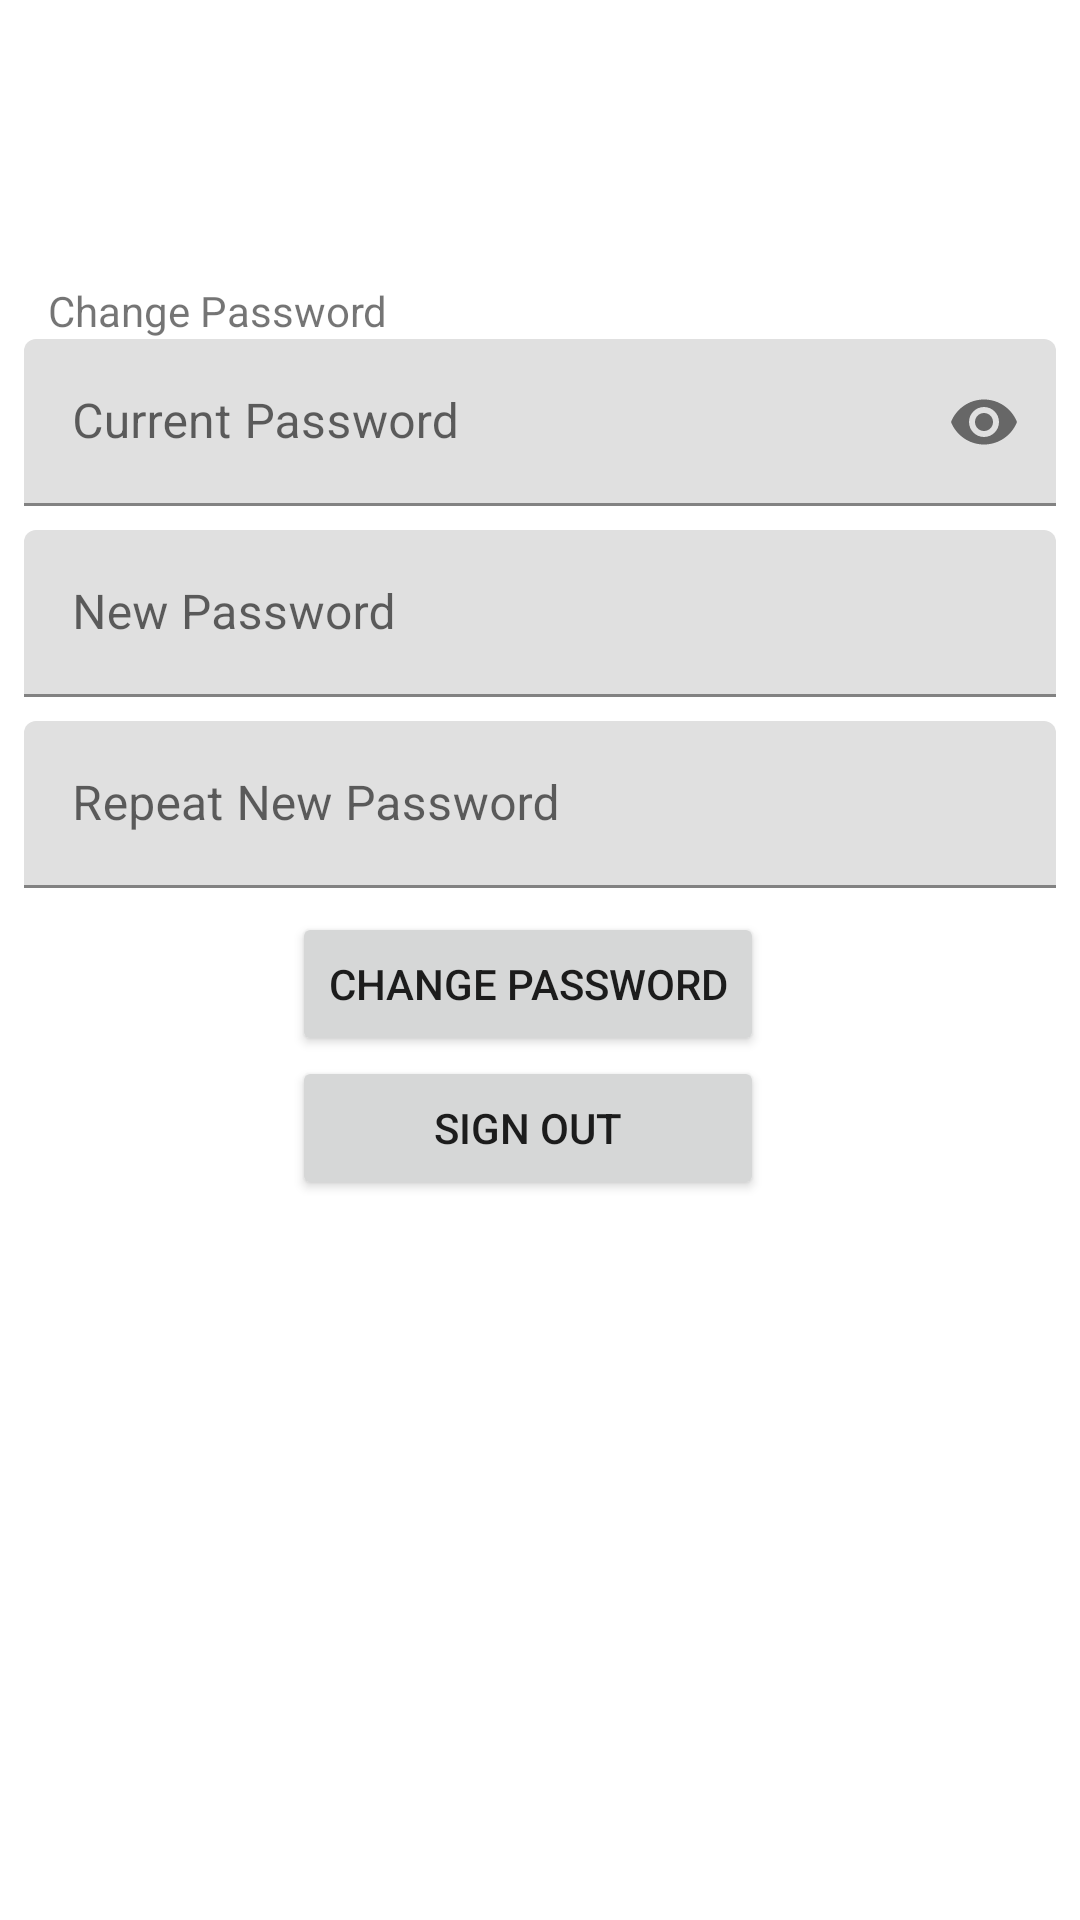

Reconstruct the res/layout file that produces this screen, plus the resources it refers to.
<!-- AndroidManifest.xml: application theme Theme.Uas_waroengujang -->
<!-- res/layout/fragment_account.xml -->
<?xml version="1.0" encoding="utf-8"?>
<layout xmlns:android="http://schemas.android.com/apk/res/android"
    xmlns:app="http://schemas.android.com/apk/res-auto"
    xmlns:tools="http://schemas.android.com/tools">

    <data>
        <variable
            name="waitress"
            type="com.example.uas_waroengujang.model.Waitress" />
    </data>

    <FrameLayout
        android:layout_width="match_parent"
        android:layout_height="match_parent"
        tools:context=".view.AccountFragment">

        <androidx.constraintlayout.widget.ConstraintLayout
            android:layout_width="match_parent"
            android:layout_height="match_parent">

            <ImageView
                android:id="@+id/photoAkun"
                android:layout_width="wrap_content"
                android:layout_height="wrap_content"
                android:layout_marginTop="24dp"
                app:layout_constraintEnd_toEndOf="parent"
                app:layout_constraintStart_toStartOf="parent"
                app:layout_constraintTop_toTopOf="parent"
                android:src="@{waitress.photoUrl}" />

            <TextView
                android:id="@+id/txtNamaAkun"
                android:layout_width="wrap_content"
                android:layout_height="wrap_content"
                android:text="@{waitress.name}"
                app:layout_constraintEnd_toEndOf="parent"
                app:layout_constraintStart_toStartOf="parent"
                app:layout_constraintTop_toBottomOf="@+id/photoAkun" />

            <TextView
                android:id="@+id/txtWork"
                android:layout_width="wrap_content"
                android:layout_height="wrap_content"
                android:text="@{waitress.workSince}"
                app:layout_constraintEnd_toEndOf="@+id/txtNamaAkun"
                app:layout_constraintStart_toStartOf="@+id/txtNamaAkun"
                app:layout_constraintTop_toBottomOf="@+id/txtNamaAkun" />

            <TextView
                android:id="@+id/textView5"
                android:layout_width="wrap_content"
                android:layout_height="wrap_content"
                android:layout_marginStart="16dp"
                android:layout_marginTop="32dp"
                android:text="Change Password"
                app:layout_constraintStart_toStartOf="parent"
                app:layout_constraintTop_toBottomOf="@+id/txtWork" />

            <com.google.android.material.textfield.TextInputLayout
                android:id="@+id/textInputLayoutCurr"
                android:layout_width="0dp"
                android:layout_height="wrap_content"
                android:layout_marginStart="8dp"
                android:layout_marginEnd="8dp"
                app:layout_constraintEnd_toEndOf="parent"
                app:layout_constraintStart_toStartOf="parent"
                app:layout_constraintTop_toBottomOf="@+id/textView5"
                app:passwordToggleEnabled="true">

                <com.google.android.material.textfield.TextInputEditText
                    android:id="@+id/txtCurr"
                    android:layout_width="match_parent"
                    android:layout_height="wrap_content"
                    android:hint="Current Password"
                    tools:ignore="TouchTargetSizeCheck"
                    android:inputType="textPassword" />
            </com.google.android.material.textfield.TextInputLayout>

            <com.google.android.material.textfield.TextInputLayout
                android:id="@+id/textInputLayoutNew"
                android:layout_width="0dp"
                android:layout_height="wrap_content"
                android:layout_marginStart="8dp"
                android:layout_marginTop="8dp"
                android:layout_marginEnd="8dp"
                app:layout_constraintEnd_toEndOf="parent"
                app:layout_constraintStart_toStartOf="parent"
                app:layout_constraintTop_toBottomOf="@+id/textInputLayoutCurr">

                <com.google.android.material.textfield.TextInputEditText
                    android:id="@+id/txtNewPassword"
                    android:layout_width="match_parent"
                    android:layout_height="wrap_content"
                    android:hint="New Password"
                    tools:ignore="TouchTargetSizeCheck"
                    android:inputType="textPassword" />
            </com.google.android.material.textfield.TextInputLayout>

            <com.google.android.material.textfield.TextInputLayout
                android:id="@+id/textInputLayoutRepeat"
                android:layout_width="0dp"
                android:layout_height="wrap_content"
                android:layout_marginStart="8dp"
                android:layout_marginTop="8dp"
                android:layout_marginEnd="8dp"
                app:layout_constraintEnd_toEndOf="parent"
                app:layout_constraintStart_toStartOf="parent"
                app:layout_constraintTop_toBottomOf="@+id/textInputLayoutNew">

                <com.google.android.material.textfield.TextInputEditText
                    android:id="@+id/txtRetype"
                    android:layout_width="match_parent"
                    android:layout_height="wrap_content"
                    android:hint="Repeat New Password"
                    tools:ignore="TouchTargetSizeCheck"
                    android:inputType="textPassword" />
            </com.google.android.material.textfield.TextInputLayout>

            <Button
                android:id="@+id/btnChangePass"
                android:layout_width="wrap_content"
                android:layout_height="wrap_content"
                android:layout_marginTop="8dp"
                android:text="Change Password"
                app:layout_constraintEnd_toEndOf="@+id/textInputLayoutRepeat"
                app:layout_constraintStart_toStartOf="parent"
                app:layout_constraintTop_toBottomOf="@+id/textInputLayoutRepeat" />

            <Button
                android:id="@+id/btnSignout"
                android:layout_width="0dp"
                android:layout_height="wrap_content"
                android:text="SIGN OUT"
                app:layout_constraintEnd_toEndOf="@+id/btnChangePass"
                app:layout_constraintHorizontal_bias="0.0"
                app:layout_constraintStart_toStartOf="@+id/btnChangePass"
                app:layout_constraintTop_toBottomOf="@+id/btnChangePass" />

        </androidx.constraintlayout.widget.ConstraintLayout>
    </FrameLayout>
</layout>
<!-- resources referenced by this layout -->
<resources>
  <style name="Theme.Uas_waroengujang" parent="Theme.MaterialComponents.DayNight.DarkActionBar">
          
          <item name="colorPrimary">@color/purple_500</item>
          <item name="colorPrimaryVariant">@color/purple_700</item>
          <item name="colorOnPrimary">@color/white</item>
          
          <item name="colorSecondary">@color/teal_200</item>
          <item name="colorSecondaryVariant">@color/teal_700</item>
          <item name="colorOnSecondary">@color/black</item>
          
          <item name="android:statusBarColor" tools:targetApi="l">?attr/colorPrimaryVariant</item>
          
      </style>
  <!-- not gathered from this repository: default colours our renderer supplied (Android Studio template values) -->
  <color name="purple_500">#FF6200EE</color>
  <color name="purple_700">#FF3700B3</color>
  <color name="teal_200">#FF03DAC5</color>
  <color name="teal_700">#FF018786</color>
  <color name="black">#FF000000</color>
  <color name="white">#FFFFFFFF</color>
</resources>
